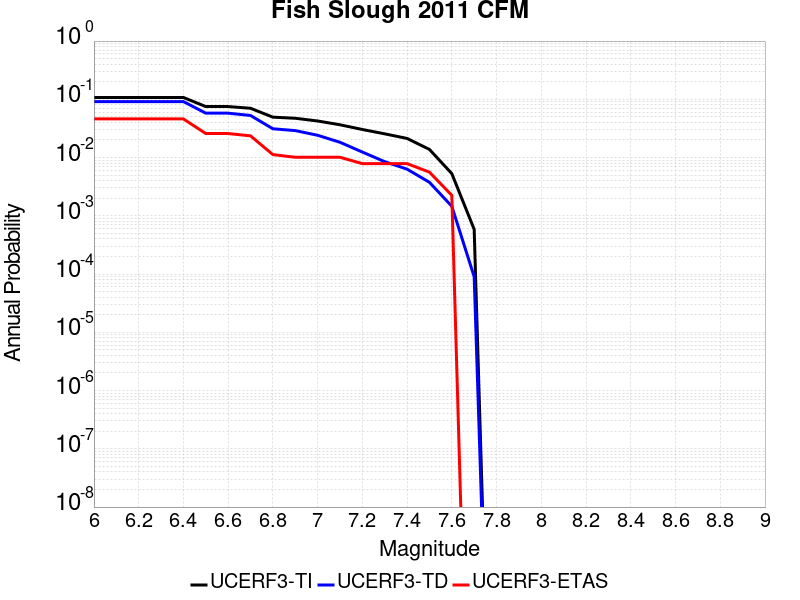

The data file committed next to this chart (first rows):
Magnitude, UCERF3-TI Prob, UCERF3-TD Prob, UCERF3-ETAS Prob
6.0, 0.1076, 0.09147, 0.04607
6.1, 0.1076, 0.09147, 0.04607
6.2, 0.1076, 0.09147, 0.04607
6.3, 0.1076, 0.09147, 0.04607
6.4, 0.1076, 0.09147, 0.04607
6.5, 0.07508, 0.05781, 0.02584
6.6, 0.07508, 0.05781, 0.02584
6.7, 0.07018, 0.05277, 0.0236
6.8, 0.0494, 0.03121, 0.01124
6.9, 0.04729, 0.02904, 0.01011
7.0, 0.04247, 0.02413, 0.01011
7.1, 0.03657, 0.0183, 0.01011
7.2, 0.03034, 0.01244, 0.007865
7.3, 0.02554, 0.008504, 0.007865
7.4, 0.0213, 0.006324, 0.007865
7.5, 0.0138, 0.003762, 0.005618
7.6, 0.005302, 0.001458, 0.002247
7.7, 5.868686E-4, 9.004612E-5, 0.0
